Labelled photos from "ulcer-cancer-prj", an image-classification folder in tamilkumaran-g/ulcer-cancer-prj. The possible labels are: cancer, ulcer.

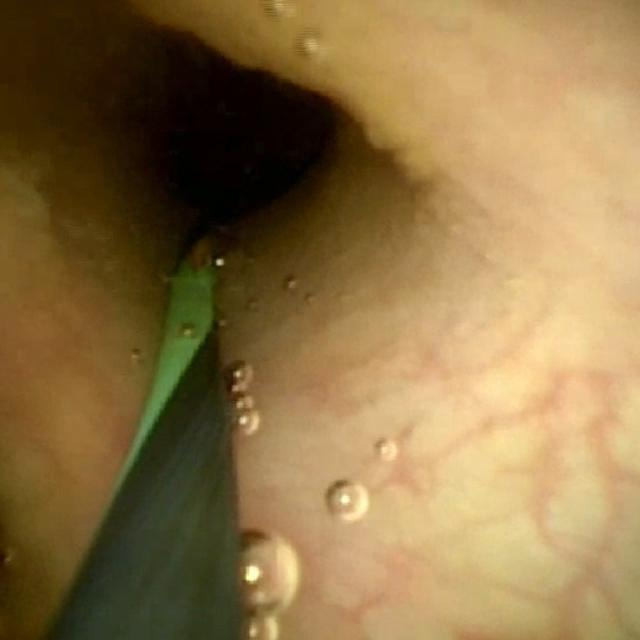
Label: cancer

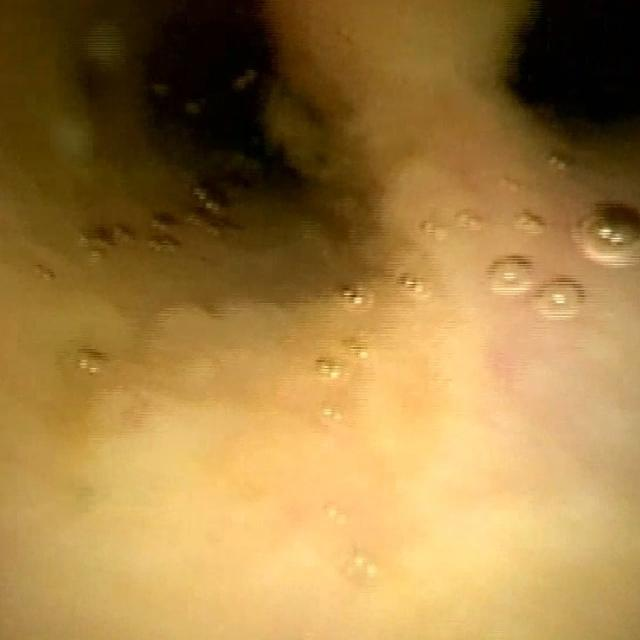
Label: cancer

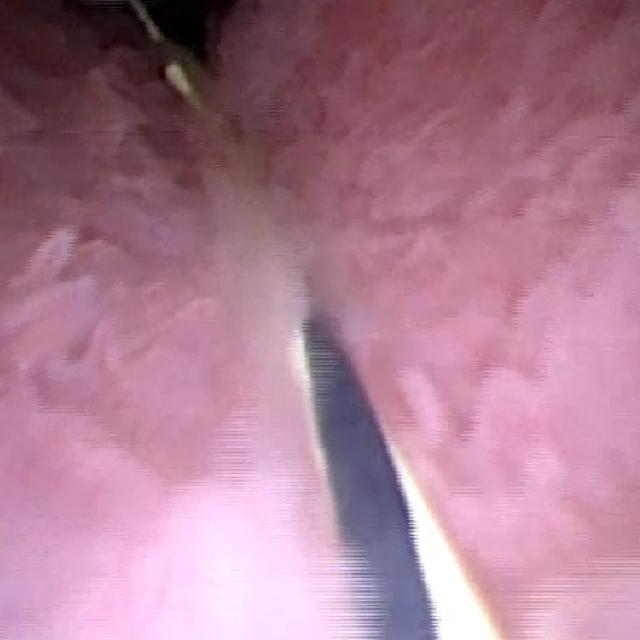
Label: cancer

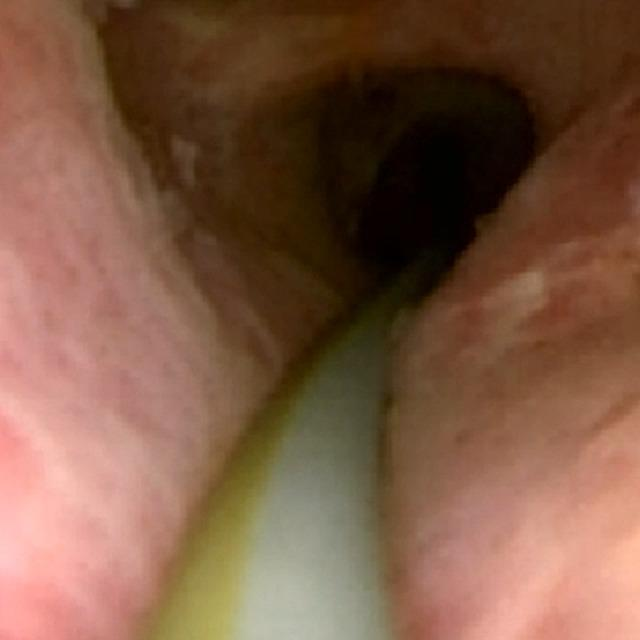
Label: cancer

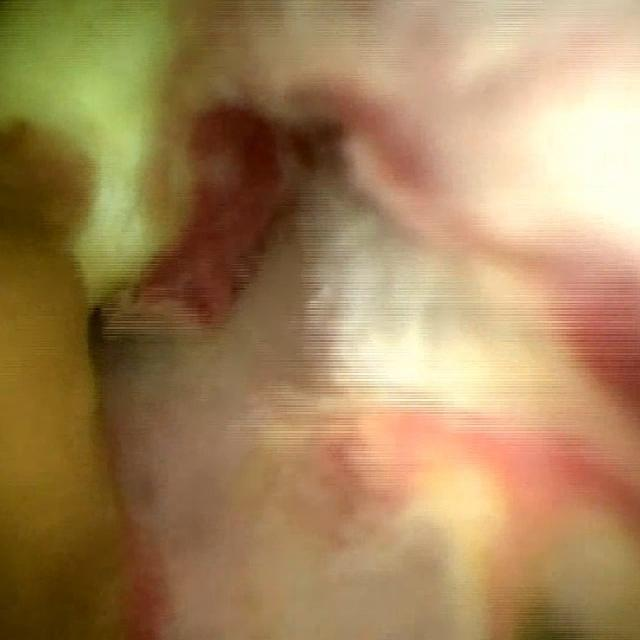
Label: cancer

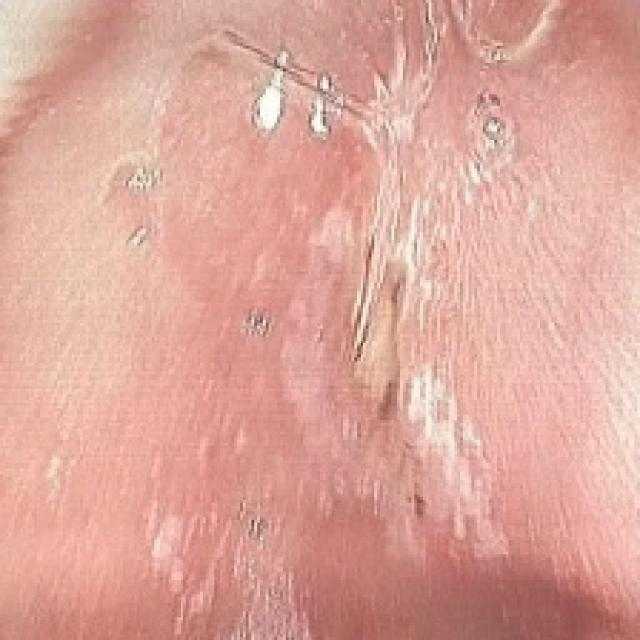
Label: ulcer
